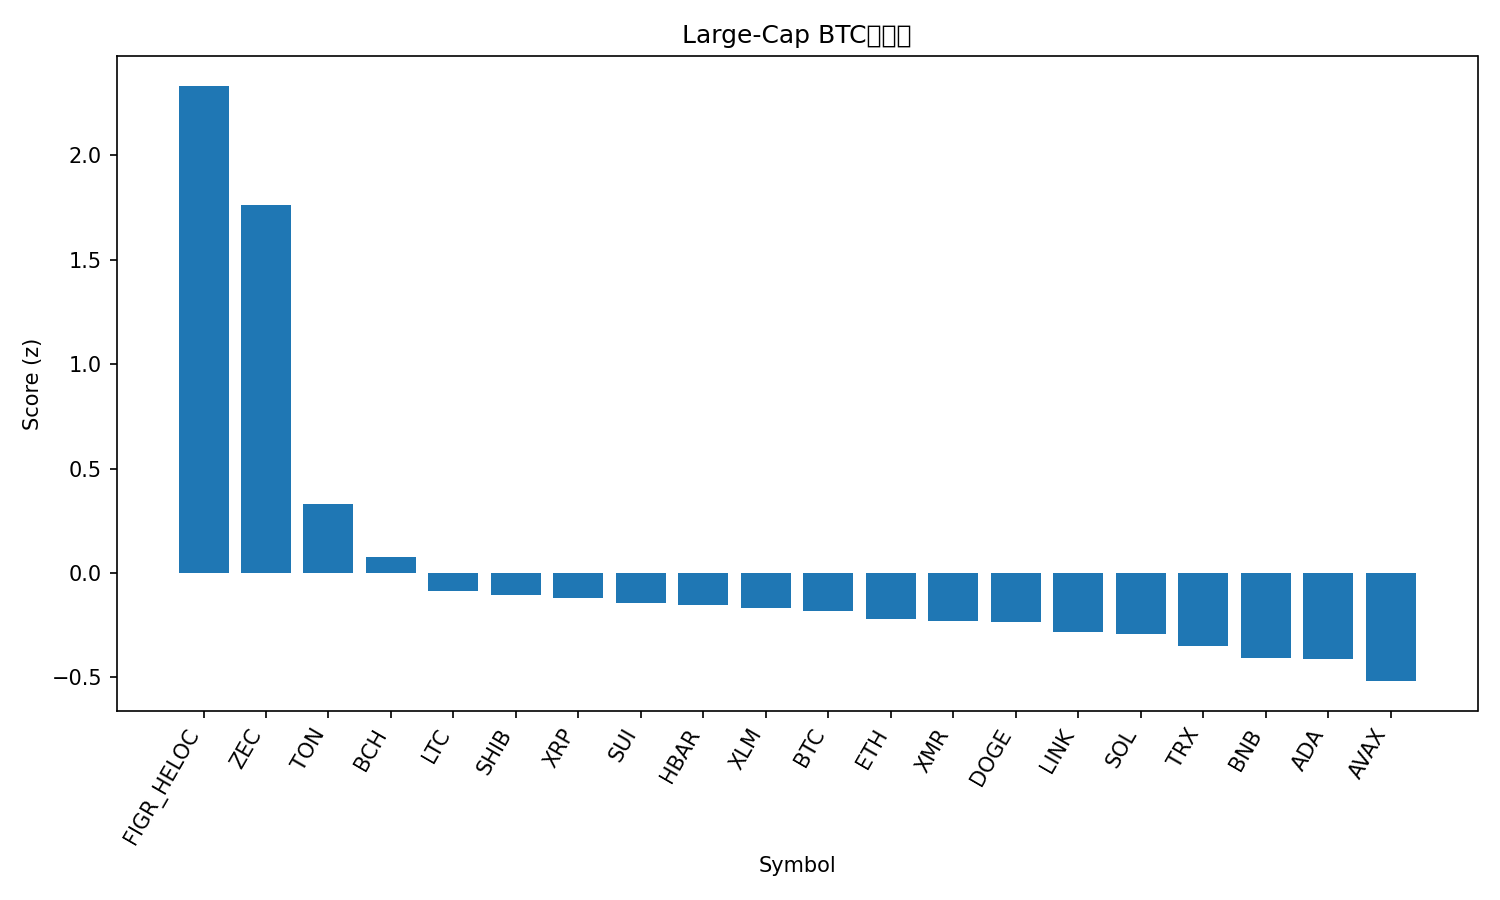

The table this chart was drawn from, first rows:
rank, name, symbol, price_btc, price_usd, pct_1h_btc, pct_24h_btc, pct_7d_btc, market_cap_rank, market_cap_usd, volume_usd, score
1, Figure Heloc, FIGR_HELOC, 9.41e-06, 1.035, 571, 1.806, 2.649, 14, 13825978969, 188380993, 2.334
2, Zcash, ZEC, 0.003468, 381.5, -0.9624, 13.08, 50.36, 32, 6248595870, 1436514353, 1.761
3, Toncoin, TON, 2.059e-05, 2.26, 0.6134, 4.639, 6.19, 35, 5709145127, 211433098, 0.3301
4, Bitcoin Cash, BCH, 0.005053, 555.8, 0.6842, 1.542, 11.96, 18, 11112651497, 444850561, 0.07824
5, Litecoin, LTC, 0.0008675, 95.41, 0.4622, 1.397, -0.01142, 30, 7301299789, 615476291, -0.08702
6, Shiba Inu, SHIB, 9.0751e-11, 9.98e-06, 0.8909, 1.321, -1.006, 34, 5881812578, 172463913, -0.1063
7, XRP, XRP, 2.298e-05, 2.53, 0.525, 0.7512, 2.32, 4, 151698872829, 5022269786, -0.1182
8, Sui, SUI, 2.148e-05, 2.36, -0.2515, 1.351, -4.185, 25, 8585095748, 1053446251, -0.1461
9, Hedera, HBAR, 1.77e-06, 0.1944, -1.005, -1.103, 16.23, 27, 8260705504, 434412851, -0.1528
10, Stellar, XLM, 2.79e-06, 0.3072, -0.6225, 1.02, -2.911, 20, 9859748158, 245496516, -0.1677
11, Bitcoin, BTC, 1.0, 109995, 0.0, 0.0, 0.0, 1, 2194038991013, 65298985251, -0.181
12, Ethereum, ETH, 0.035, 3850, 0.05354, -0.1395, -1.264, 2, 465032290895, 36025068953, -0.2187
13, Monero, XMR, 0.002977, 327.4, 0.4562, -0.05958, 0.8175, 33, 6046811872, 153959006, -0.23
14, Dogecoin, DOGE, 1.69e-06, 0.1857, 0.06012, 0.5125, -4.551, 9, 28147348515, 2027589381, -0.2357
15, Chainlink, LINK, 0.0001565, 17.22, -0.4199, -0.2207, -1.759, 16, 12003167387, 899707966, -0.2815
16, Solana, SOL, 0.001708, 187.8, -0.3057, -0.5499, -0.7489, 6, 103301245642, 6969209173, -0.293
17, TRON, TRX, 2.69e-06, 0.2958, 0.7107, -0.7095, -3.676, 10, 28019836797, 762173623, -0.3522
18, BNB, BNB, 0.009849, 1083, 0.2494, -1.448, -2.003, 5, 149318975072, 3630249551, -0.406
19, Cardano, ADA, 5.55e-06, 0.6102, -0.7936, -1.043, -5.315, 11, 22356488076, 1277154424, -0.4129
20, Avalanche, AVAX, 0.0001658, 18.23, -0.6451, -2.03, -5.464, 29, 7781282828, 578614137, -0.5187
21, Hyperliquid, HYPE, 0.0003989, 43.88, -1.261, -5.423, 12.09, 17, 11897355748, 804837352, -0.6576
